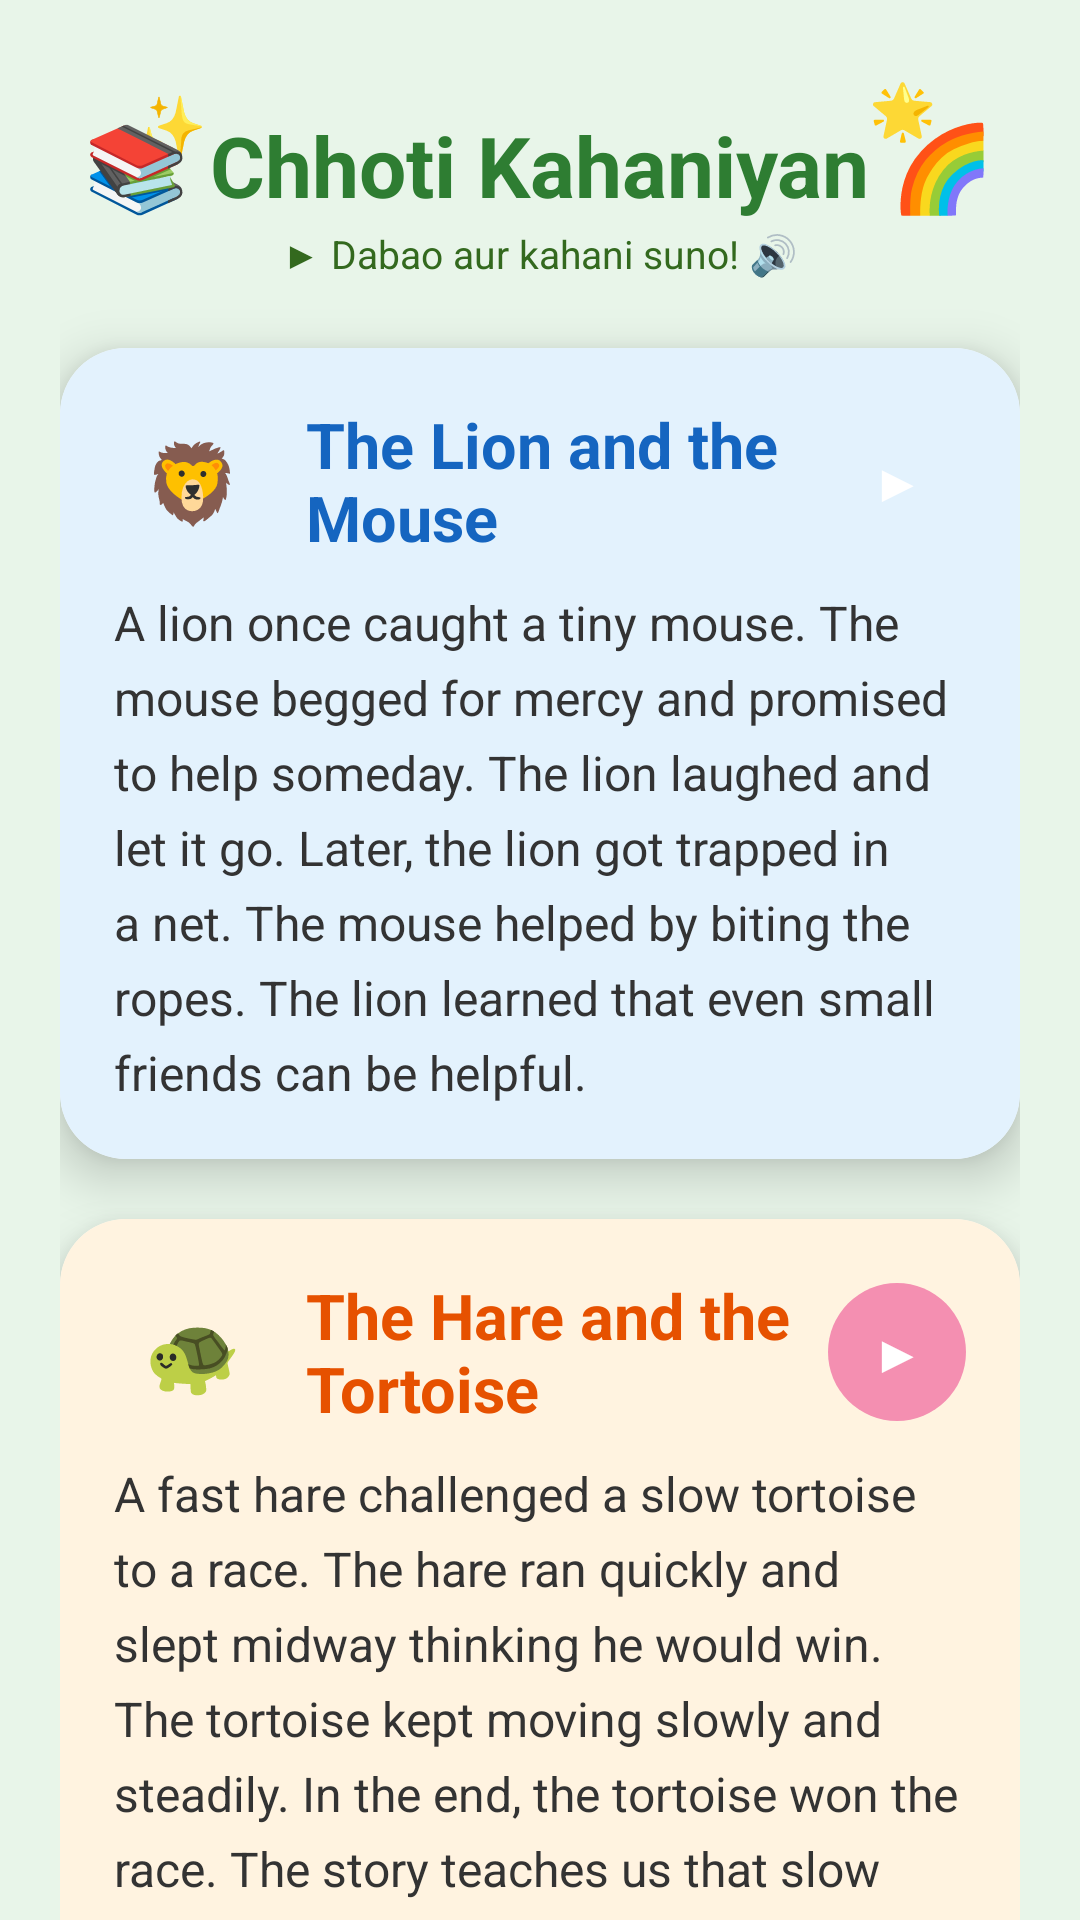

Android layout source for this screen:
<!-- AndroidManifest.xml: application theme Theme.Kiddoji -->
<!-- res/layout/story.xml -->
<?xml version="1.0" encoding="utf-8"?>
<ScrollView xmlns:android="http://schemas.android.com/apk/res/android"
    android:layout_width="match_parent"
    android:layout_height="match_parent"
    xmlns:app="http://schemas.android.com/apk/res-auto"
    android:background="#E8F5E9"
    android:scrollbars="none"
    android:fillViewport="true">

    <LinearLayout
        android:id="@+id/screenRoot"
        android:layout_width="match_parent"
        android:layout_height="wrap_content"
        android:orientation="vertical"
        android:padding="20dp"
        android:gravity="center">

        
        <FrameLayout
            android:layout_width="match_parent"
            android:layout_height="90dp"
            android:layout_marginBottom="6dp">

            <TextView
                android:id="@+id/tvSparkle1"
                android:layout_width="wrap_content"
                android:layout_height="wrap_content"
                android:text="✨"
                android:textSize="20sp"
                android:layout_gravity="start|top"
                android:layout_marginStart="24dp"
                android:layout_marginTop="8dp"/>

            <TextView
                android:id="@+id/tvSparkle2"
                android:layout_width="wrap_content"
                android:layout_height="wrap_content"
                android:text="🌟"
                android:textSize="18sp"
                android:layout_gravity="end|top"
                android:layout_marginEnd="28dp"
                android:layout_marginTop="4dp"/>

            <LinearLayout
                android:layout_width="wrap_content"
                android:layout_height="wrap_content"
                android:orientation="vertical"
                android:gravity="center"
                android:layout_gravity="center">

                <TextView
                    android:id="@+id/tvStoryTitle"
                    android:layout_width="wrap_content"
                    android:layout_height="wrap_content"
                    android:text="📚 Chhoti Kahaniyan 🌈"
                    android:textSize="28sp"
                    android:textStyle="bold"
                    android:textColor="#2E7D32"/>

                <TextView
                    android:layout_width="wrap_content"
                    android:layout_height="wrap_content"
                    android:text="▶ Dabao aur kahani suno! 🔊"
                    android:textSize="13sp"
                    android:textColor="#33691E"
                    android:layout_marginTop="2dp"/>
            </LinearLayout>
        </FrameLayout>

        
        <androidx.cardview.widget.CardView
            android:id="@+id/cardStory1"
            android:layout_width="match_parent"
            android:layout_height="wrap_content"
            android:layout_marginBottom="20dp"
            app:cardCornerRadius="22dp"
            app:cardElevation="10dp">

            <LinearLayout
                android:layout_width="match_parent"
                android:layout_height="wrap_content"
                android:orientation="vertical"
                android:padding="18dp"
                android:background="#E3F2FD">

                <LinearLayout
                    android:layout_width="match_parent"
                    android:layout_height="wrap_content"
                    android:orientation="horizontal"
                    android:gravity="center_vertical"
                    android:layout_marginBottom="10dp">

                    <TextView
                        android:id="@+id/iconStory1"
                        android:layout_width="52dp"
                        android:layout_height="52dp"
                        android:text="🦁"
                        android:textSize="26sp"
                        android:gravity="center"
                        android:background="@drawable/circle_yellow"
                        android:layout_marginEnd="12dp"/>

                    <TextView
                        android:layout_width="0dp"
                        android:layout_height="wrap_content"
                        android:layout_weight="1"
                        android:text="The Lion and the Mouse"
                        android:textSize="21sp"
                        android:textStyle="bold"
                        android:textColor="#1565C0"/>

                    <TextView
                        android:id="@+id/btnPlayStory1"
                        android:layout_width="46dp"
                        android:layout_height="46dp"
                        android:text="▶"
                        android:textSize="18sp"
                        android:textColor="#FFFFFF"
                        android:gravity="center"
                        android:background="@drawable/circle_blue"
                        android:clickable="true"
                        android:focusable="true"/>
                </LinearLayout>

                <TextView
                    android:id="@+id/textStory1"
                    android:layout_width="wrap_content"
                    android:layout_height="wrap_content"
                    android:text="A lion once caught a tiny mouse. The mouse begged for mercy and promised to help someday. The lion laughed and let it go. Later, the lion got trapped in a net. The mouse helped by biting the ropes. The lion learned that even small friends can be helpful."
                    android:textSize="16sp"
                    android:textColor="#333333"
                    android:lineSpacingExtra="6dp"/>
            </LinearLayout>
        </androidx.cardview.widget.CardView>

        
        <androidx.cardview.widget.CardView
            android:id="@+id/cardStory2"
            android:layout_width="match_parent"
            android:layout_height="wrap_content"
            android:layout_marginBottom="20dp"
            app:cardCornerRadius="22dp"
            app:cardElevation="10dp">

            <LinearLayout
                android:layout_width="match_parent"
                android:layout_height="wrap_content"
                android:orientation="vertical"
                android:padding="18dp"
                android:background="#FFF3E0">

                <LinearLayout
                    android:layout_width="match_parent"
                    android:layout_height="wrap_content"
                    android:orientation="horizontal"
                    android:gravity="center_vertical"
                    android:layout_marginBottom="10dp">

                    <TextView
                        android:id="@+id/iconStory2"
                        android:layout_width="52dp"
                        android:layout_height="52dp"
                        android:text="🐢"
                        android:textSize="26sp"
                        android:gravity="center"
                        android:background="@drawable/circle_yellow"
                        android:layout_marginEnd="12dp"/>

                    <TextView
                        android:layout_width="0dp"
                        android:layout_height="wrap_content"
                        android:layout_weight="1"
                        android:text="The Hare and the Tortoise"
                        android:textSize="21sp"
                        android:textStyle="bold"
                        android:textColor="#E65100"/>

                    <TextView
                        android:id="@+id/btnPlayStory2"
                        android:layout_width="46dp"
                        android:layout_height="46dp"
                        android:text="▶"
                        android:textSize="18sp"
                        android:textColor="#FFFFFF"
                        android:gravity="center"
                        android:background="@drawable/circle_pink_btn"
                        android:clickable="true"
                        android:focusable="true"/>
                </LinearLayout>

                <TextView
                    android:id="@+id/textStory2"
                    android:layout_width="wrap_content"
                    android:layout_height="wrap_content"
                    android:text="A fast hare challenged a slow tortoise to a race. The hare ran quickly and slept midway thinking he would win. The tortoise kept moving slowly and steadily. In the end, the tortoise won the race. The story teaches us that slow and steady wins the race."
                    android:textSize="16sp"
                    android:textColor="#333333"
                    android:lineSpacingExtra="6dp"/>
            </LinearLayout>
        </androidx.cardview.widget.CardView>

        
        <androidx.cardview.widget.CardView
            android:id="@+id/cardStory3"
            android:layout_width="match_parent"
            android:layout_height="wrap_content"
            android:layout_marginBottom="8dp"
            app:cardCornerRadius="22dp"
            app:cardElevation="10dp">

            <LinearLayout
                android:layout_width="match_parent"
                android:layout_height="wrap_content"
                android:orientation="vertical"
                android:padding="18dp"
                android:background="#FCE4EC">

                <LinearLayout
                    android:layout_width="match_parent"
                    android:layout_height="wrap_content"
                    android:orientation="horizontal"
                    android:gravity="center_vertical"
                    android:layout_marginBottom="10dp">

                    <TextView
                        android:id="@+id/iconStory3"
                        android:layout_width="52dp"
                        android:layout_height="52dp"
                        android:text="🌳"
                        android:textSize="26sp"
                        android:gravity="center"
                        android:background="@drawable/circle_yellow"
                        android:layout_marginEnd="12dp"/>

                    <TextView
                        android:layout_width="0dp"
                        android:layout_height="wrap_content"
                        android:layout_weight="1"
                        android:text="The Honest Woodcutter"
                        android:textSize="21sp"
                        android:textStyle="bold"
                        android:textColor="#C2185B"/>

                    <TextView
                        android:id="@+id/btnPlayStory3"
                        android:layout_width="46dp"
                        android:layout_height="46dp"
                        android:text="▶"
                        android:textSize="18sp"
                        android:textColor="#FFFFFF"
                        android:gravity="center"
                        android:background="@drawable/circle_pink_btn"
                        android:clickable="true"
                        android:focusable="true"/>
                </LinearLayout>

                <TextView
                    android:id="@+id/textStory3"
                    android:layout_width="wrap_content"
                    android:layout_height="wrap_content"
                    android:text="A woodcutter dropped his axe into a river. A fairy appeared and showed him a golden axe, but he refused it. Then she showed a silver axe, but he refused again. Finally, she gave him his own axe. The fairy was impressed by his honesty and rewarded him."
                    android:textSize="16sp"
                    android:textColor="#333333"
                    android:lineSpacingExtra="6dp"/>
            </LinearLayout>
        </androidx.cardview.widget.CardView>

    </LinearLayout>
</ScrollView>
<!-- resources referenced by this layout -->
<resources>
  <!-- drawable circle_pink_btn (drawable) -->
  <?xml version="1.0" encoding="utf-8"?>
  <selector xmlns:android="http://schemas.android.com/apk/res/android">
      <item android:state_pressed="true">
          <shape android:shape="oval">
              <solid android:color="#E91E8C"/>
          </shape>
      </item>
      <item>
          <shape android:shape="oval">
              <solid android:color="#F48FB1"/>
          </shape>
      </item>
  </selector>
  <style name="Theme.Kiddoji" parent="Base.Theme.Kiddoji" />
  <style name="Base.Theme.Kiddoji" parent="Theme.Material3.DayNight.NoActionBar">
          
          
      </style>
</resources>
